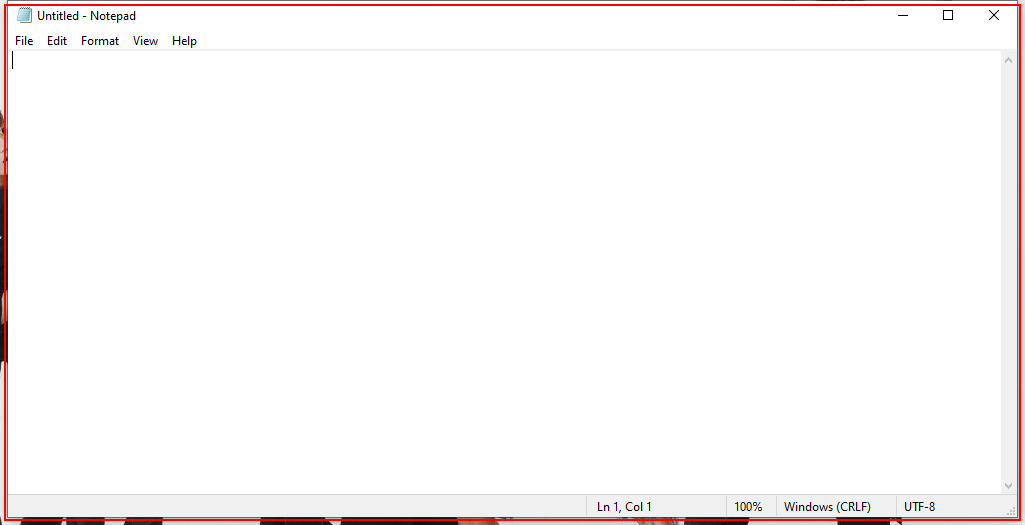
Workflow: Element exits

Step 1: find the element in window 'Untitled - Notepad' (notepad.exe)

Step 2 [then]: type "Miles to go before i sleep." into the element in window 'Untitled - Notepad' (notepad.exe) (same screen as step 1)